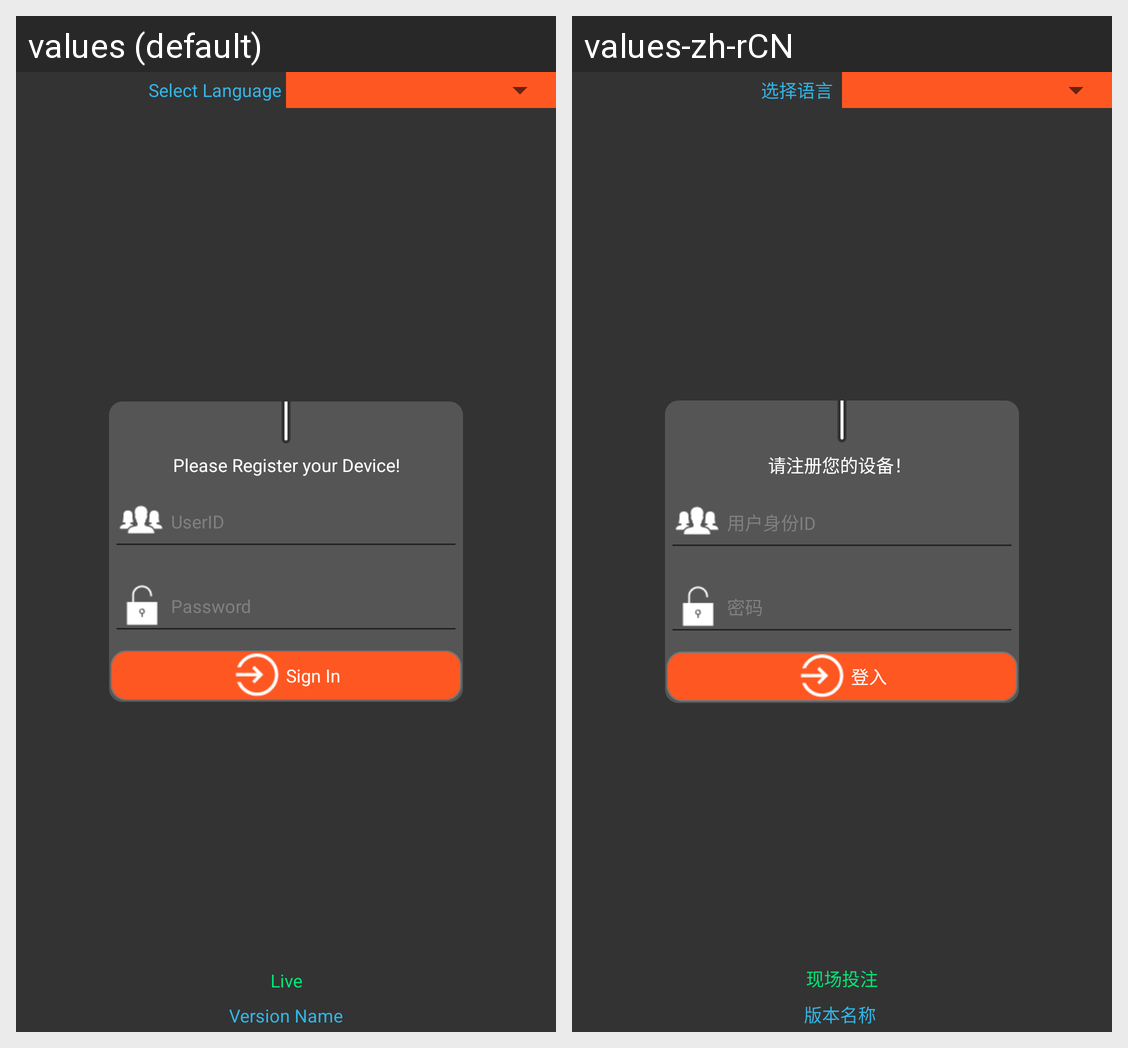

This grid shows one Android layout under two languages. Give, for every string resource on the screen, its name, the default text and each shown locale's text.
Android screen res/layout/activity_user_authentication.xml rendered under 2 locales, left to right: values (default), values-zh-rCN. Device: Nexus 5 (rendered at 1080×1920; each locale shown at half size, 540×960, under a caption strip naming it); theme AppTheme.
Strings drawn on this screen, with the default value and each locale's value (text and hints the layout hard-codes, and strings that could not be matched under every locale, appear in the picture but are not listed):

Select_Language
  values: Select Language
  values-zh-rCN: 选择语言 

Live
  values: Live
  values-zh-rCN: 现场投注

VersionName
  values: Version Name
  values-zh-rCN: 版本名称 

please_register
  values: Please Register your Device!
  values-zh-rCN: 请注册您的设备！ 

UserID
  values: UserID
  values-zh-rCN: 用户身份ID

Password
  values: Password
  values-zh-rCN: 密码

Sign_In
  values: Sign In
  values-zh-rCN: 登入
